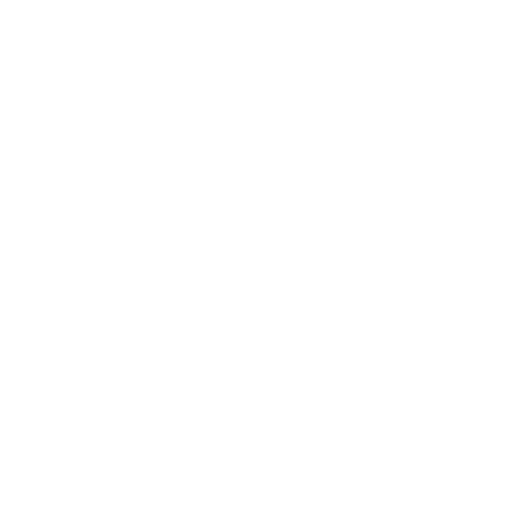
t = 0.00 s
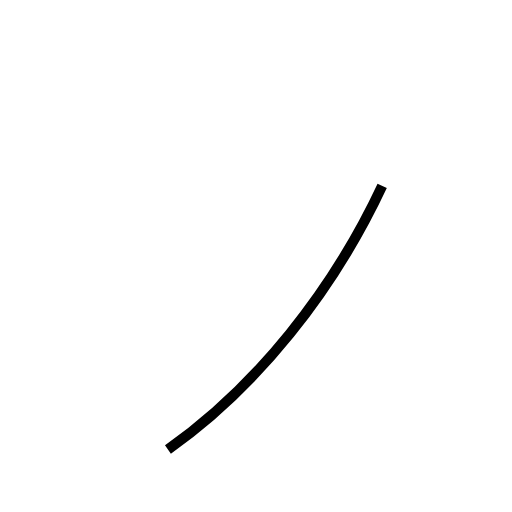
t = 1.01 s
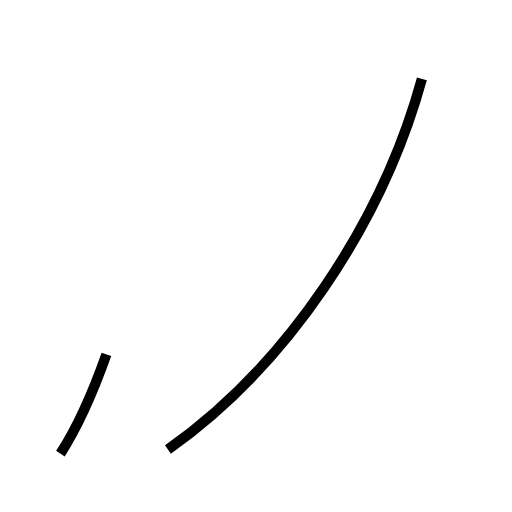
t = 1.66 s
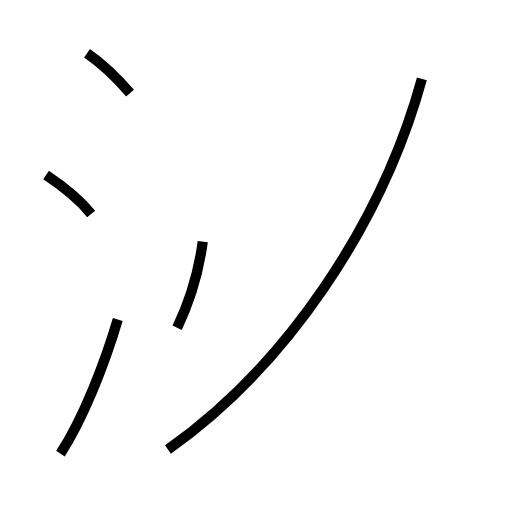
t = 2.38 s
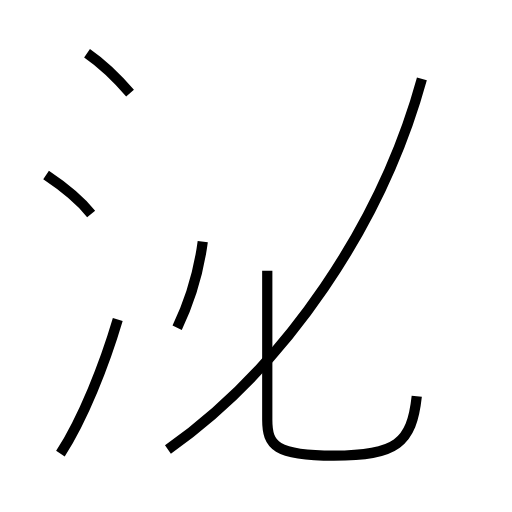
t = 3.42 s
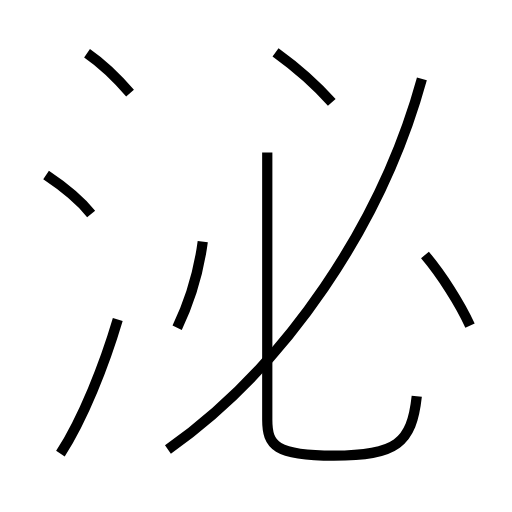
t = 4.23 s

The animated SVG that drew these frames (rendered in a browser with its animation timeline set to each time). Animation: 8 SMIL elements (animate=8); one cycle of 4.23 s.

<?xml version='1.0' encoding='utf-8'?>
<svg viewBox="0.0 -6.0 50.0 50.0" version="1.1" xmlns="http://www.w3.org/2000/svg"><rect x="-1000" y="-1000" width="2000" height="2000" stroke="white" fill="white" /><g style="fill:none;stroke:#000000;stroke-width:1"><path d="M 16.4 -0.1 C 27.9 -8.2 37.3 -22.1 41.2 -36.3 " transform="translate(0.0 38.0)" stroke-dasharray="44.698386392068926" stroke-dashoffset="44.698386392068926"><animate attributeName="stroke-dashoffset" from="44.698386392068926" to="0" dur="1.3409515917620678s" begin="0s; anim_end.end" fill="freeze" id="anim0" /></path><path d="M 5.9 0.3 C 8.1 -3.1 10.2 -8.4 11.5 -12.8 " transform="translate(0.0 38.0)" stroke-dasharray="14.288298307857984" stroke-dashoffset="14.288298307857984"><animate attributeName="stroke-dashoffset" from="14.288298307857984" to="0" dur="0.4286489492357395s" begin="anim0.end" fill="freeze" id="anim1" /></path><path d="M 8.9 -23.1 C 7.7 -24.6 5.7 -26.1 4.5 -26.9 " transform="translate(0.0 38.0)" stroke-dasharray="5.8336786267192275" stroke-dashoffset="5.8336786267192275"><animate attributeName="stroke-dashoffset" from="5.8336786267192275" to="0" dur="0.1750103588015768s" begin="anim1.end" fill="freeze" id="anim2" /></path><path d="M 17.3 -12.0 C 18.5 -14.5 19.4 -17.4 19.8 -20.4 " transform="translate(0.0 38.0)" stroke-dasharray="8.799691262312558" stroke-dashoffset="8.799691262312558"><animate attributeName="stroke-dashoffset" from="8.799691262312558" to="0" dur="0.26399073786937677s" begin="anim2.end" fill="freeze" id="anim3" /></path><path d="M 12.7 -34.9 C 11.5 -36.3 9.8 -37.9 8.5 -38.8 " transform="translate(0.0 38.0)" stroke-dasharray="5.7444949328538" stroke-dashoffset="5.7444949328538"><animate attributeName="stroke-dashoffset" from="5.7444949328538" to="0" dur="0.172334847985614s" begin="anim3.end" fill="freeze" id="anim4" /></path><path d="M 40.7 -5.3 C 40.2 -0.7 38.7 0.5 32.6 0.5 C 26.9 0.5 26.1 -0.5 26.1 -3.0 L 26.1 -29.1 " transform="translate(0.0 38.0)" stroke-dasharray="46.195113874257714" stroke-dashoffset="46.195113874257714"><animate attributeName="stroke-dashoffset" from="46.195113874257714" to="0" dur="1.3858534162277314s" begin="anim4.end" fill="freeze" id="anim5" /></path><path d="M 45.9 -12.2 C 44.9 -14.4 43.1 -17.2 41.5 -19.1 " transform="translate(0.0 38.0)" stroke-dasharray="8.204856919662783" stroke-dashoffset="8.204856919662783"><animate attributeName="stroke-dashoffset" from="8.204856919662783" to="0" dur="0.24614570758988347s" begin="anim5.end" fill="freeze" id="anim6" /></path><path d="M 32.4 -34.0 C 30.9 -35.7 28.7 -37.6 26.9 -38.9" transform="translate(0.0 38.0)" stroke-dasharray="7.379307404976978" stroke-dashoffset="7.379307404976978"><animate attributeName="stroke-dashoffset" from="7.379307404976978" to="0" dur="0.22137922214930933s" begin="anim6.end" fill="freeze" id="anim_end" /></path></g></svg>
